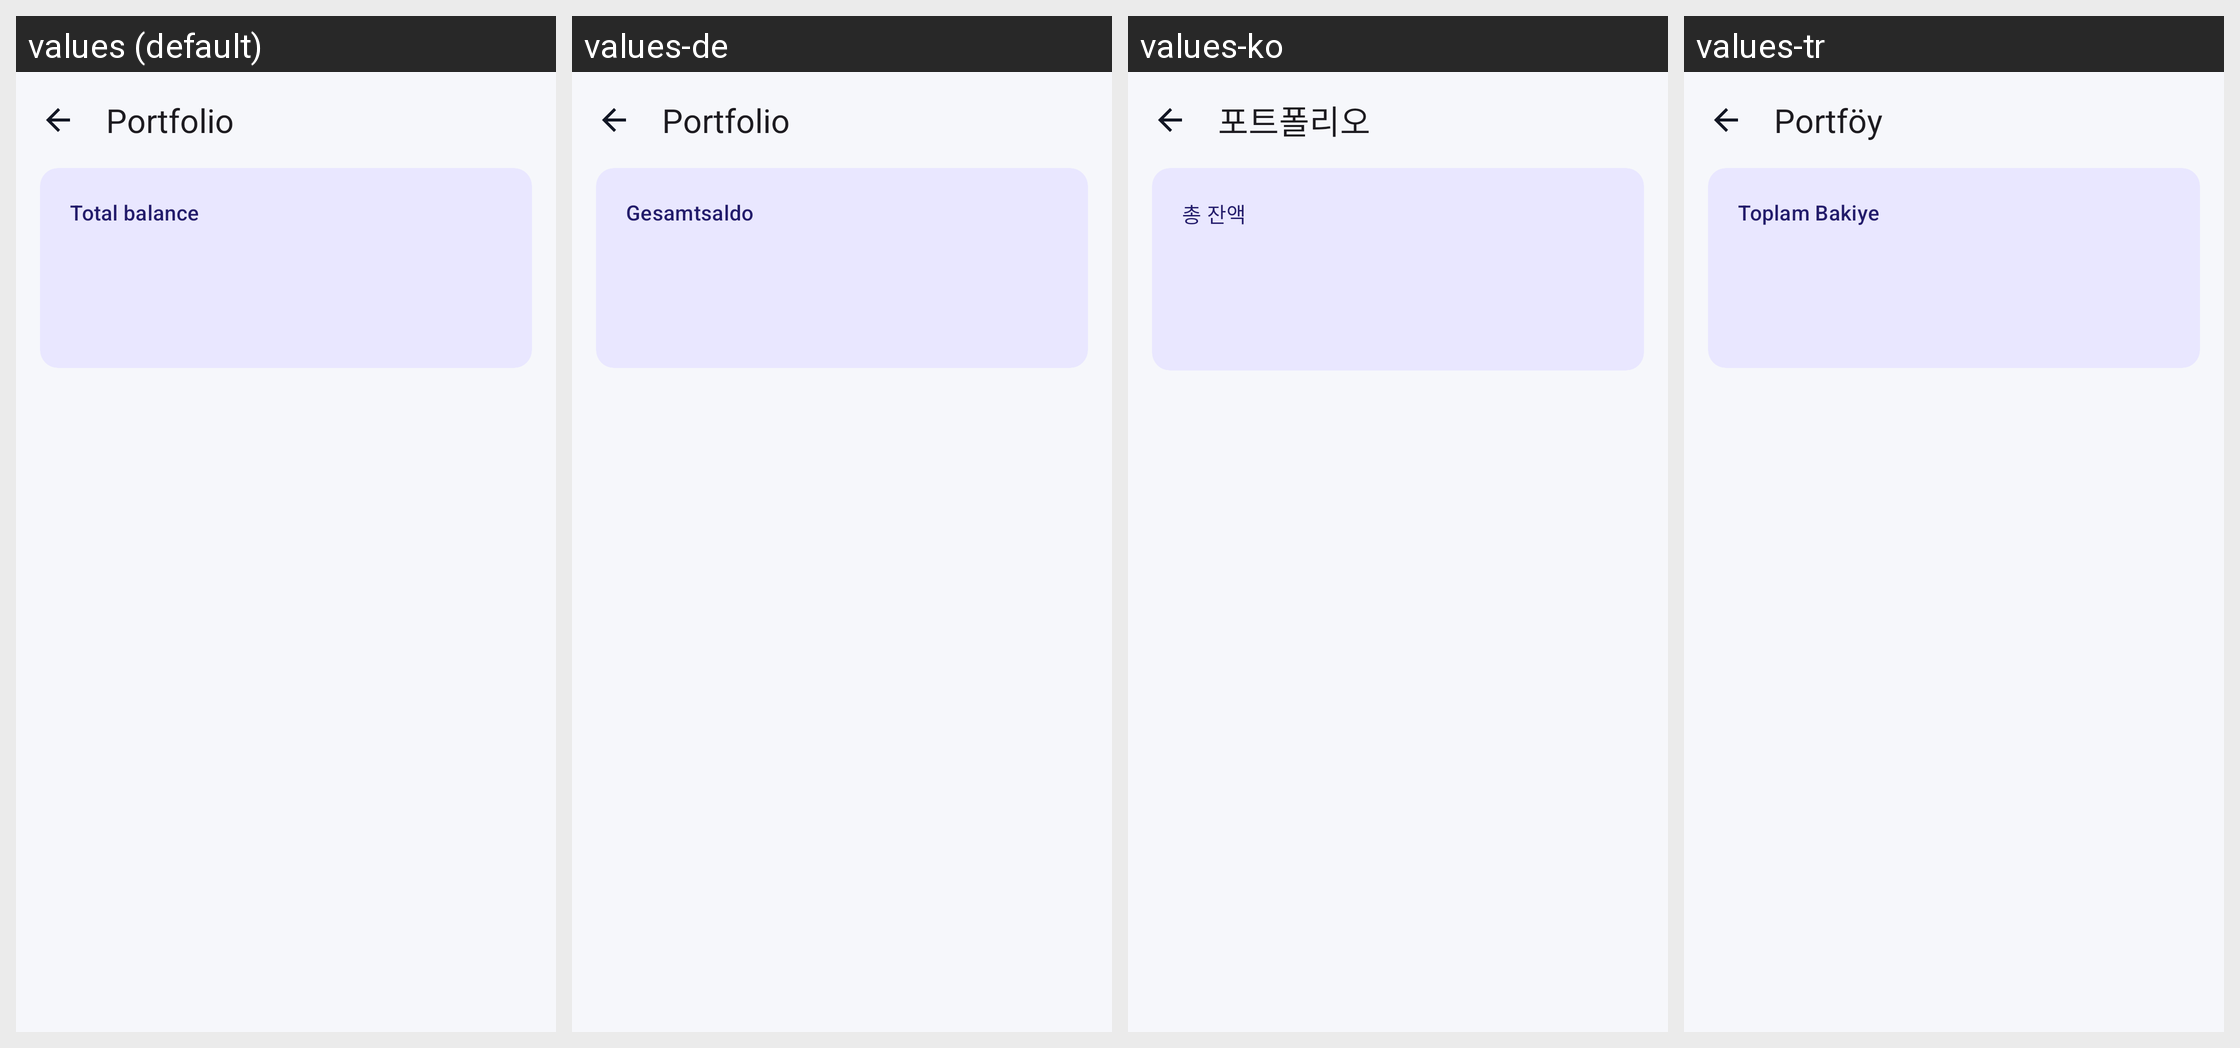

This grid shows one Android layout under several languages. Give, for every string resource on the screen, its name, the default text and each shown locale's text.
Android screen res/layout/activity_portfolio.xml rendered under 4 locales, left to right: values (default), values-de, values-ko, values-tr. Device: Nexus 5 (rendered at 1080×1920; each locale shown at half size, 540×960, under a caption strip naming it); theme Theme.Coinvane.
Other locales in the repository, not shown: values-ar, values-es, values-fr, values-ja, values-pt-rBR, values-ru, values-zh-rCN.
Strings drawn on this screen, with the default value and each locale's value (text and hints the layout hard-codes, and strings that could not be matched under every locale, appear in the picture but are not listed):

portfolio
  values: Portfolio
  values-de: Portfolio
  values-ko: 포트폴리오
  values-tr: Portföy

portfolio_total
  values: Total balance
  values-de: Gesamtsaldo
  values-ko: 총 잔액
  values-tr: Toplam Bakiye
